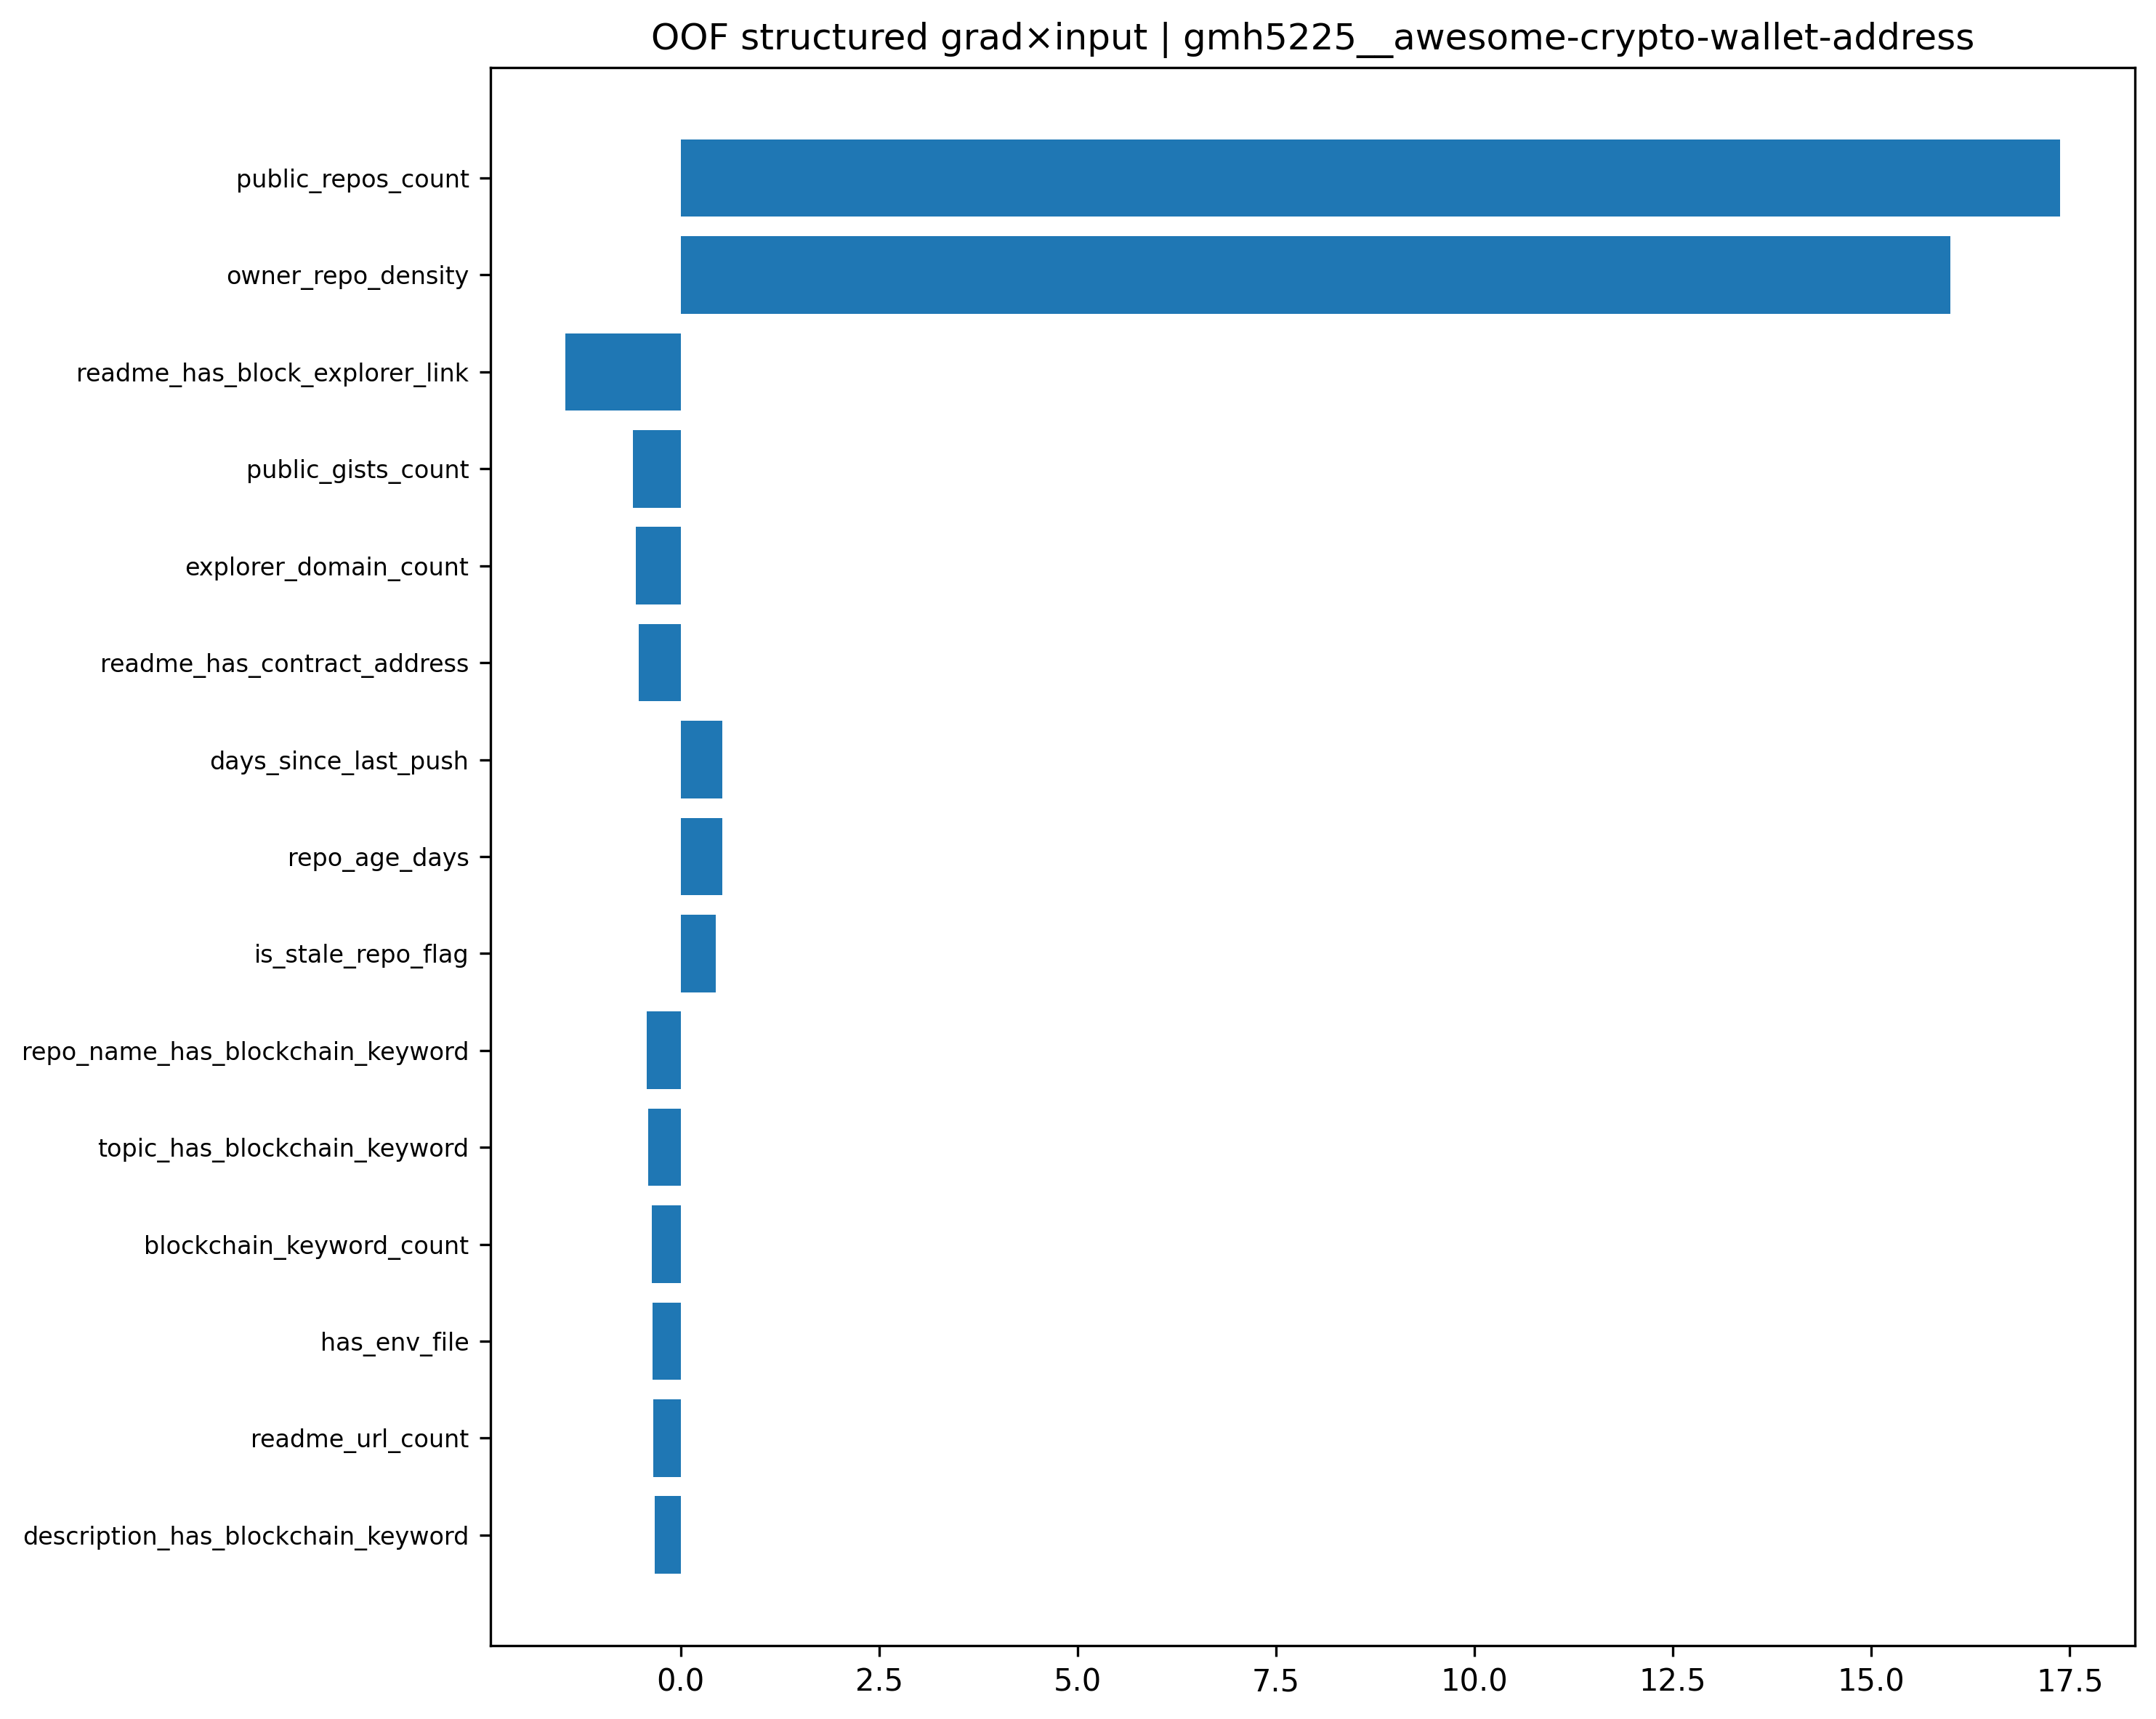

The table this chart was drawn from, first rows:
feature, feature_value_scaled, gradient, grad_x_input, abs_grad_x_input
public_repos_count, 151.7, 0.1145, 17.38, 17.38
owner_repo_density, 46.76, 0.342, 15.99, 15.99
readme_has_block_explorer_link, 3.903, -0.3729, -1.456, 1.456
public_gists_count, 4.413, -0.1358, -0.5995, 0.5995
explorer_domain_count, 3.075, -0.1827, -0.562, 0.562
readme_has_contract_address, 2.544, -0.208, -0.5291, 0.5291
days_since_last_push, -0.9366, -0.5625, 0.5269, 0.5269
repo_age_days, -0.785, -0.669, 0.5252, 0.5252
is_stale_repo_flag, -1.48, -0.3024, 0.4476, 0.4476
repo_name_has_blockchain_keyword, 0.9347, -0.4512, -0.4217, 0.4217
topic_has_blockchain_keyword, 0.963, -0.4264, -0.4106, 0.4106
blockchain_keyword_count, 1.324, -0.2709, -0.3588, 0.3588
has_env_file, -0.5637, 0.6295, -0.3548, 0.3548
readme_url_count, 1.607, -0.2165, -0.348, 0.348
description_has_blockchain_keyword, 0.5489, -0.5951, -0.3267, 0.3267
